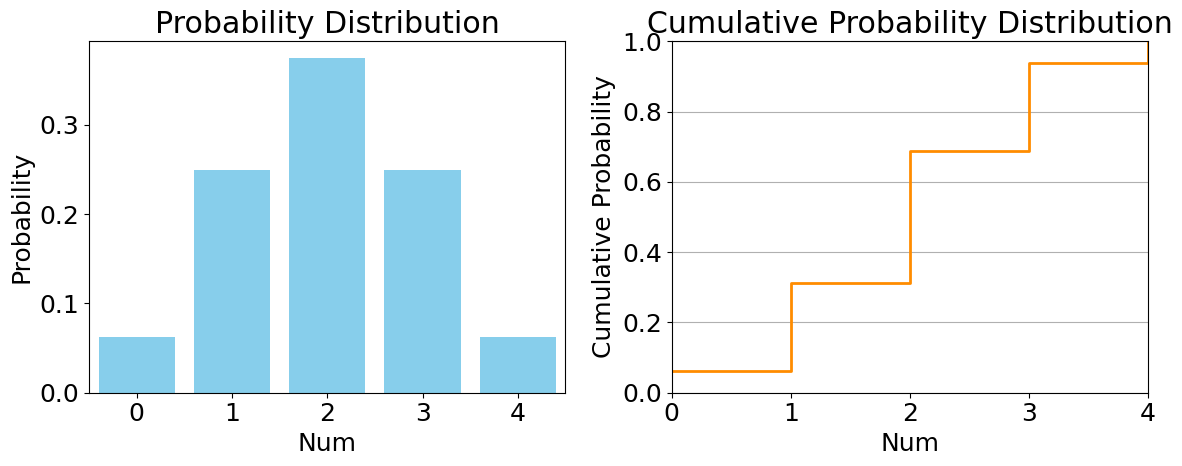

Recreate this plot in Python.
import numpy as np
import matplotlib.pyplot as plt

"""
CPD can also be implemented using a scatter plot with a straight line in Excel

X	Y
0	0.0625
0.9999	0.0625
1	0.3125
1.9999	0.3125
2	0.6875
2.9999	0.6875
3	0.9375
3.9999	0.9375
4	1

"""
# set the font size to 18 and the font family to Times New Roman
plt.rcParams['font.size'] = 18
plt.rcParams['font.family'] = 'Times New Roman'
# known probabilities
probabilities = np.array([0.0625, 0.25, 0.375, 0.25, 0.0625])
tails_outcomes = np.arange(5)  # 0 to 4
# calculate the cumulative distribution
cumulative_probabilities = np.cumsum(probabilities)
# plot the probability distribution
plt.figure(figsize=(12, 5))
plt.subplot(1, 2, 1)
plt.bar(tails_outcomes, probabilities, color='skyblue')
plt.title('Probability Distribution')
plt.xlabel('Num')
plt.xlim(-0.5, 4.5)
plt.ylabel('Probability')
plt.xticks(tails_outcomes)
# plot the cumulative probability distribution, adjust to add the probability value at each coordinate axis
plt.subplot(1, 2, 2)
plt.step(tails_outcomes, cumulative_probabilities, where='post', color='darkorange', linewidth=2)
plt.title('Cumulative Probability Distribution')
plt.xlabel('Num')
plt.ylabel('Cumulative Probability')
plt.ylim(0, 1)
plt.xlim(-0, 4)
plt.xticks(tails_outcomes)
plt.grid(axis='y')
# adjust the layout
plt.tight_layout()
# display the plot
plt.show()
